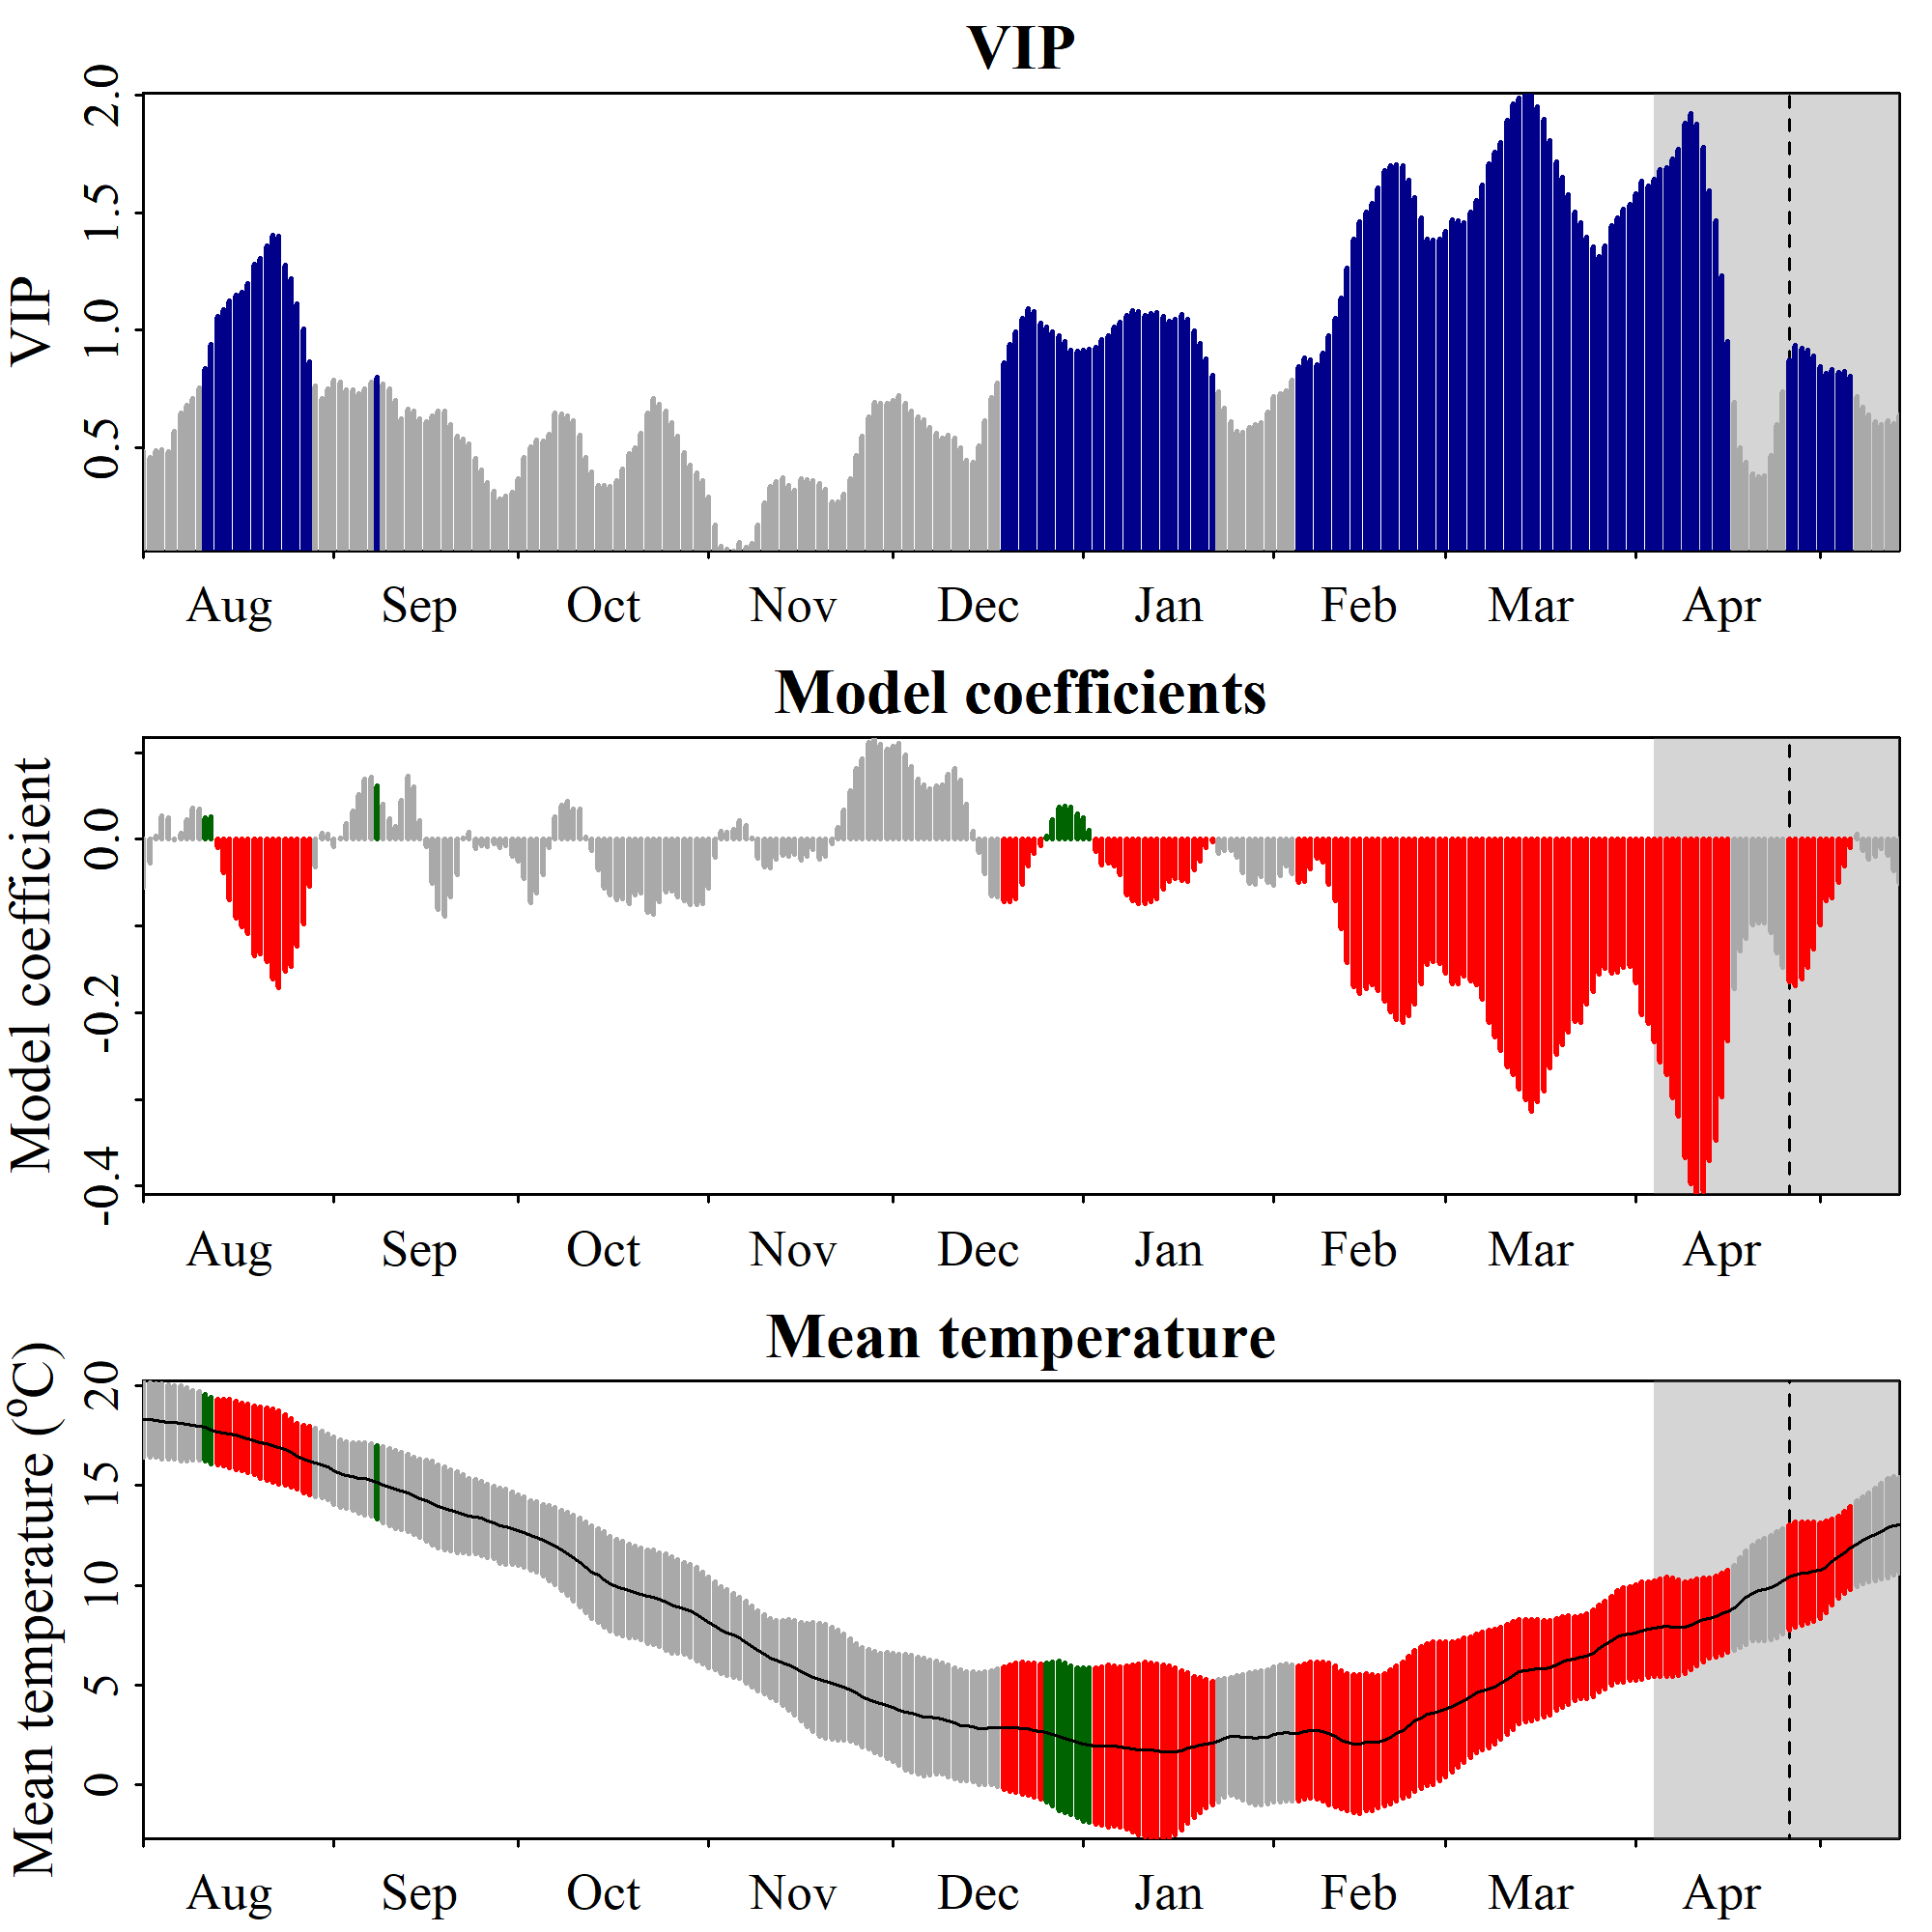

Values plotted in this chart, from the file beside it:
Date, JDay, Coef, VIP, Tmean, Tstdev
801, -152, -0.05508, 0.4814, 18.33, 1.914
802, -151, -0.02803, 0.4583, 18.31, 1.884
803, -150, 0.003443, 0.4856, 18.27, 1.844
804, -149, 0.02677, 0.4905, 18.24, 1.886
805, -148, 0.02502, 0.4832, 18.2, 1.885
806, -147, -0.0003849, 0.5709, 18.17, 1.855
807, -146, 0.006965, 0.6461, 18.13, 1.891
808, -145, 0.02291, 0.6805, 18.08, 1.851
809, -144, 0.03624, 0.7102, 18.03, 1.767
810, -143, 0.03477, 0.7556, 18, 1.731
811, -142, 0.02514, 0.8376, 17.91, 1.673
812, -141, 0.026, 0.9399, 17.78, 1.679
813, -140, -0.009723, 1.059, 17.69, 1.662
814, -139, -0.03865, 1.089, 17.65, 1.675
815, -138, -0.06965, 1.126, 17.61, 1.729
816, -137, -0.09136, 1.152, 17.53, 1.734
817, -136, -0.1009, 1.16, 17.45, 1.712
818, -135, -0.1092, 1.199, 17.37, 1.709
819, -134, -0.1342, 1.282, 17.28, 1.734
820, -133, -0.1318, 1.306, 17.16, 1.787
821, -132, -0.141, 1.36, 17.09, 1.817
822, -131, -0.1617, 1.405, 17, 1.833
823, -130, -0.1712, 1.4, 16.91, 1.841
824, -129, -0.1525, 1.277, 16.8, 1.765
825, -128, -0.1463, 1.221, 16.66, 1.708
826, -127, -0.1234, 1.114, 16.48, 1.669
827, -126, -0.0974, 1.007, 16.35, 1.7
828, -125, -0.05373, 0.867, 16.25, 1.731
829, -124, -0.03151, 0.7617, 16.16, 1.711
830, -123, 0.007328, 0.7103, 16.06, 1.67
831, -122, 0.005894, 0.7498, 15.95, 1.664
901, -121, -0.008107, 0.7871, 15.75, 1.677
902, -120, 0.001041, 0.7786, 15.62, 1.698
903, -119, 0.01771, 0.7462, 15.53, 1.688
904, -118, 0.03294, 0.7485, 15.47, 1.711
905, -117, 0.05126, 0.7313, 15.39, 1.782
906, -116, 0.0699, 0.7487, 15.34, 1.819
907, -115, 0.07199, 0.7791, 15.29, 1.818
908, -114, 0.06139, 0.8009, 15.17, 1.859
909, -113, 0.04045, 0.7702, 15.05, 1.91
910, -112, 0.02349, 0.7519, 14.94, 1.951
911, -111, 0.01429, 0.7001, 14.81, 1.949
912, -110, 0.0446, 0.6242, 14.73, 1.93
913, -109, 0.07302, 0.6644, 14.62, 1.937
914, -108, 0.06069, 0.6574, 14.5, 1.938
915, -107, 0.02199, 0.6226, 14.36, 1.98
916, -106, -0.009055, 0.6095, 14.23, 2.033
917, -105, -0.05038, 0.634, 14.13, 2.113
918, -104, -0.08154, 0.6581, 13.95, 2.079
919, -103, -0.08903, 0.6579, 13.86, 2.068
920, -102, -0.06697, 0.5999, 13.76, 2.038
921, -101, -0.04121, 0.5479, 13.66, 2.019
922, -100, 0.001707, 0.5353, 13.58, 1.968
923, -99, 0.007737, 0.5165, 13.47, 1.882
924, -98, -0.01047, 0.4537, 13.44, 1.862
925, -97, -0.007892, 0.4063, 13.36, 1.858
926, -96, -0.008124, 0.3508, 13.23, 1.837
927, -95, -0.004668, 0.3154, 13.13, 1.819
928, -94, -0.01007, 0.2825, 12.99, 1.876
929, -93, -0.007443, 0.295, 12.95, 1.883
... 227 more rows
